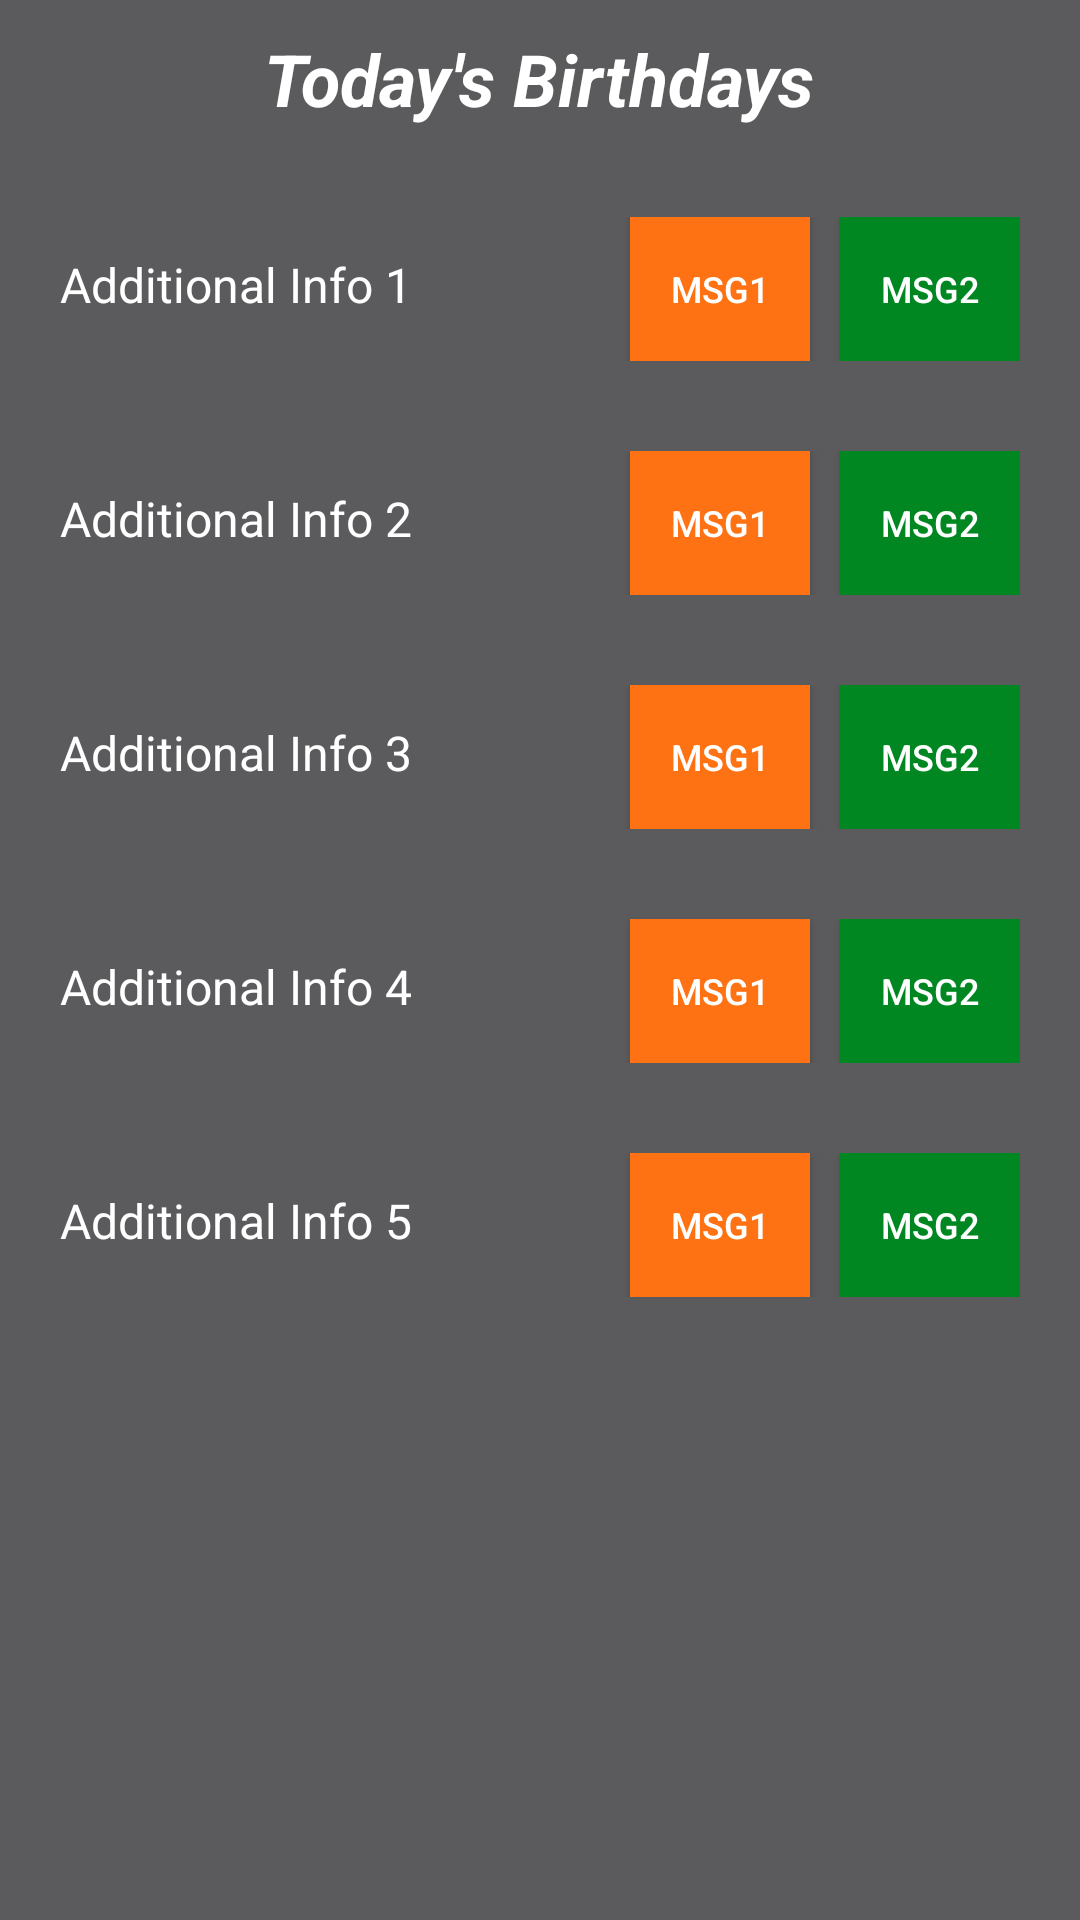

Layout XML and referenced resources for this Android screen:
<!-- AndroidManifest.xml: application theme Theme.LICPolicyHelper -->
<!-- res/layout/birthday_app_widget.xml -->
<LinearLayout xmlns:android="http://schemas.android.com/apk/res/android"
    xmlns:app="http://schemas.android.com/apk/res-auto"
    xmlns:tools="http://schemas.android.com/tools"
    android:orientation="vertical"
    android:layout_width="match_parent"
    android:layout_height="match_parent"
    android:background="#BB212121">

    <TextView
        android:id="@+id/appwidget_text"
        android:layout_width="wrap_content"
        android:layout_height="wrap_content"
        android:layout_gravity="center"
        android:layout_margin="10dp"
        android:contentDescription="Title : Today's Birthdays"
        android:text="Today's Birthdays"
        android:textSize="24sp"
        android:textStyle="bold|italic"
        android:textColor="#FFFFFF" />

    
    <LinearLayout
        android:id="@+id/linearLayoutRow1"
        android:orientation="horizontal"
        android:layout_width="match_parent"
        android:layout_height="wrap_content"
        android:padding="10dp"
        android:layout_marginTop="10dp"
        android:layout_marginStart="10dp"
        android:layout_marginEnd="10dp">

        <TextView
            android:id="@+id/row_text1"
            android:layout_width="0dp"
            android:layout_height="wrap_content"
            android:layout_weight="1"
            android:text="Additional Info 1"
            android:textSize="16sp"
            android:textColor="#FFFFFF"/>

        <Button
            android:id="@+id/msgButton1Row1"
            android:layout_width="wrap_content"
            android:layout_height="wrap_content"
            android:text="Msg1"
            android:textSize="12sp"
            android:textColor="#FFFFFF"
            android:background="#FF7214"
            android:minWidth="60dp"/>

        <Button
            android:id="@+id/msgButton2Row1"
            android:layout_width="wrap_content"
            android:layout_height="wrap_content"
            android:text="Msg2"
            android:textSize="12sp"
            android:textColor="#FFFFFF"
            android:background="#008722"
            android:minWidth="60dp"
            android:layout_marginLeft="10dp"/>
    </LinearLayout>

    
    <LinearLayout
        android:id="@+id/linearLayoutRow2"
        android:orientation="horizontal"
        android:layout_width="match_parent"
        android:layout_height="wrap_content"
        android:padding="10dp"
        android:layout_marginTop="10dp"
        android:layout_marginStart="10dp"
        android:layout_marginEnd="10dp">

        <TextView
            android:id="@+id/row_text2"
            android:layout_width="0dp"
            android:layout_height="wrap_content"
            android:layout_weight="1"
            android:text="Additional Info 2"
            android:textSize="16sp"
            android:textColor="#FFFFFF"/>

        <Button
            android:id="@+id/msgButton1Row2"
            android:layout_width="wrap_content"
            android:layout_height="wrap_content"
            android:text="Msg1"
            android:textSize="12sp"
            android:textColor="#FFFFFF"
            android:background="#FF7214"
            android:minWidth="60dp"/>

        <Button
            android:id="@+id/msgButton2Row2"
            android:layout_width="wrap_content"
            android:layout_height="wrap_content"
            android:text="Msg2"
            android:textSize="12sp"
            android:textColor="#FFFFFF"
            android:background="#008722"
            android:minWidth="60dp"
            android:layout_marginLeft="10dp"/>
    </LinearLayout>

    
    <LinearLayout
        android:id="@+id/linearLayoutRow3"
        android:orientation="horizontal"
        android:layout_width="match_parent"
        android:layout_height="wrap_content"
        android:padding="10dp"
        android:layout_marginTop="10dp"
        android:layout_marginStart="10dp"
        android:layout_marginEnd="10dp">

        <TextView
            android:id="@+id/row_text3"
            android:layout_width="0dp"
            android:layout_height="wrap_content"
            android:layout_weight="1"
            android:text="Additional Info 3"
            android:textSize="16sp"
            android:textColor="#FFFFFF"/>

        <Button
            android:id="@+id/msgButton1Row3"
            android:layout_width="wrap_content"
            android:layout_height="wrap_content"
            android:text="Msg1"
            android:textSize="12sp"
            android:textColor="#FFFFFF"
            android:background="#FF7214"
            android:minWidth="60dp"/>

        <Button
            android:id="@+id/msgButton2Row3"
            android:layout_width="wrap_content"
            android:layout_height="wrap_content"
            android:text="Msg2"
            android:textSize="12sp"
            android:textColor="#FFFFFF"
            android:background="#008722"
            android:minWidth="60dp"
            android:layout_marginLeft="10dp"/>
    </LinearLayout>

    
    <LinearLayout
        android:id="@+id/linearLayoutRow4"
        android:orientation="horizontal"
        android:layout_width="match_parent"
        android:layout_height="wrap_content"
        android:padding="10dp"
        android:layout_marginTop="10dp"
        android:layout_marginStart="10dp"
        android:layout_marginEnd="10dp">

        <TextView
            android:id="@+id/row_text4"
            android:layout_width="0dp"
            android:layout_height="wrap_content"
            android:layout_weight="1"
            android:text="Additional Info 4"
            android:textSize="16sp"
            android:textColor="#FFFFFF"/>

        <Button
            android:id="@+id/msgButton1Row4"
            android:layout_width="wrap_content"
            android:layout_height="wrap_content"
            android:text="Msg1"
            android:textSize="12sp"
            android:textColor="#FFFFFF"
            android:background="#FF7214"
            android:minWidth="60dp"/>

        <Button
            android:id="@+id/msgButton2Row4"
            android:layout_width="wrap_content"
            android:layout_height="wrap_content"
            android:text="Msg2"
            android:textSize="12sp"
            android:textColor="#FFFFFF"
            android:background="#008722"
            android:minWidth="60dp"
            android:layout_marginLeft="10dp"/>
    </LinearLayout>

    
    <LinearLayout
        android:id="@+id/linearLayoutRow5"
        android:orientation="horizontal"
        android:layout_width="match_parent"
        android:layout_height="wrap_content"
        android:padding="10dp"
        android:layout_marginTop="10dp"
        android:layout_marginStart="10dp"
        android:layout_marginEnd="10dp">

        <TextView
            android:id="@+id/row_text5"
            android:layout_width="0dp"
            android:layout_height="wrap_content"
            android:layout_weight="1"
            android:text="Additional Info 5"
            android:textSize="16sp"
            android:textColor="#FFFFFF"/>

        <Button
            android:id="@+id/msgButton1Row5"
            android:layout_width="wrap_content"
            android:layout_height="wrap_content"
            android:text="Msg1"
            android:textSize="12sp"
            android:textColor="#FFFFFF"
            android:background="#FF7214"
            android:minWidth="60dp"/>

        <Button
            android:id="@+id/msgButton2Row5"
            android:layout_width="wrap_content"
            android:layout_height="wrap_content"
            android:text="Msg2"
            android:textSize="12sp"
            android:textColor="#FFFFFF"
            android:background="#008722"
            android:minWidth="60dp"
            android:layout_marginLeft="10dp"/>
    </LinearLayout>

</LinearLayout>
<!-- resources referenced by this layout -->
<resources>
  <style name="Theme.LICPolicyHelper" parent="Base.Theme.LICPolicyHelper" />
  <style name="Base.Theme.LICPolicyHelper" parent="Theme.Material3.DayNight.NoActionBar">
          
          
      </style>
</resources>
